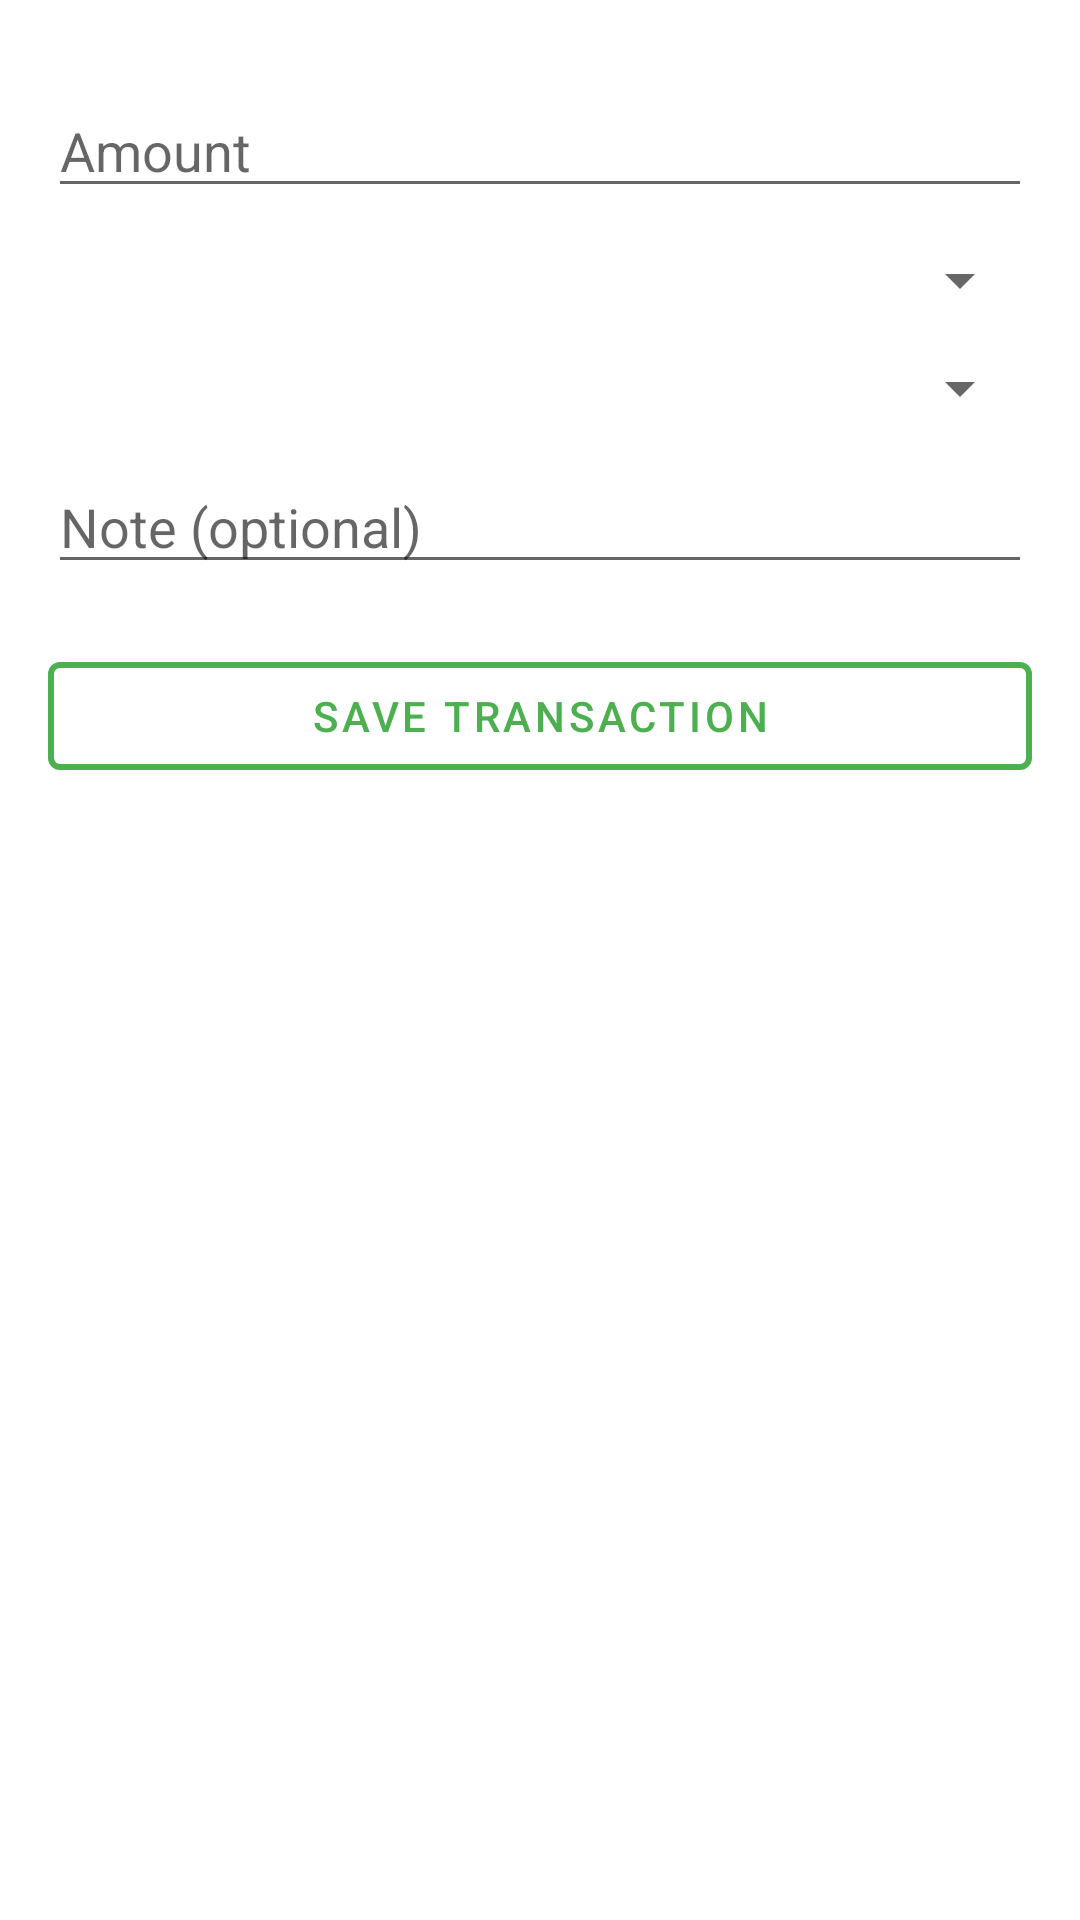

This screen was rendered from an Android layout file. Write that file and the resources it references.
<!-- AndroidManifest.xml: application theme Theme.FinanceTracker -->
<!-- res/layout/activity_add_transaction.xml -->
<?xml version="1.0" encoding="utf-8"?>
<ScrollView xmlns:android="http://schemas.android.com/apk/res/android"
    xmlns:app="http://schemas.android.com/apk/res-auto"
    android:id="@+id/main_AddTransactionActivity"
    android:layout_width="match_parent"
    android:layout_height="match_parent"
    android:padding="16dp"
    android:fitsSystemWindows="true"
    android:background="?attr/colorSurface">

    <LinearLayout
        android:layout_width="match_parent"
        android:layout_height="wrap_content"
        android:orientation="vertical">

        <EditText
            android:id="@+id/amountEdT_AddTransactionActivity"
            android:layout_width="match_parent"
            android:layout_height="wrap_content"
            android:hint="@string/amount"
            android:inputType="numberDecimal"
            android:layout_marginTop="12dp"
            android:imeOptions="actionDone" />

        <Spinner
            android:id="@+id/typeSpinner_AddTransactionActivity"
            android:layout_width="match_parent"
            android:layout_height="wrap_content"
            android:layout_marginTop="12dp" />

        <Spinner
            android:id="@+id/categorySpinner_AddTransactionActivity"
            android:layout_width="match_parent"
            android:layout_height="wrap_content"
            android:layout_marginTop="12dp" />

        <EditText
            android:id="@+id/noteEdT_AddTransactionActivity"
            android:layout_width="match_parent"
            android:layout_height="wrap_content"
            android:hint="@string/note_optional"
            android:inputType="textCapSentences"
            android:layout_marginTop="12dp" />

        <com.google.android.material.button.MaterialButton
            android:id="@+id/saveBtn_AddTransactionActivity"
            android:layout_width="match_parent"
            android:layout_height="wrap_content"
            android:text="@string/save_transaction"
            android:layout_marginTop="20dp"
            style="@style/Widget.MaterialComponents.Button.OutlinedButton"
            android:textColor="?attr/colorPrimary"
            app:strokeColor="?attr/colorPrimary"
            app:strokeWidth="2dp"/>
    </LinearLayout>
</ScrollView>
<!-- resources referenced by this layout -->
<resources>
  <string name="amount">Amount</string>
  <string name="note_optional">Note (optional)</string>
  <string name="save_transaction">Save Transaction</string>
  <style name="Theme.FinanceTracker" parent="Theme.Material3.DayNight.NoActionBar">
          <item name="colorPrimary">#4CAF50</item>
          <item name="colorPrimaryVariant">#388E3C</item>
          <item name="colorOnPrimary">#FFFFFF</item>
          <item name="android:windowBackground">@color/white</item>
      </style>
  <color name="white">#FFFFFFFF</color>
</resources>
